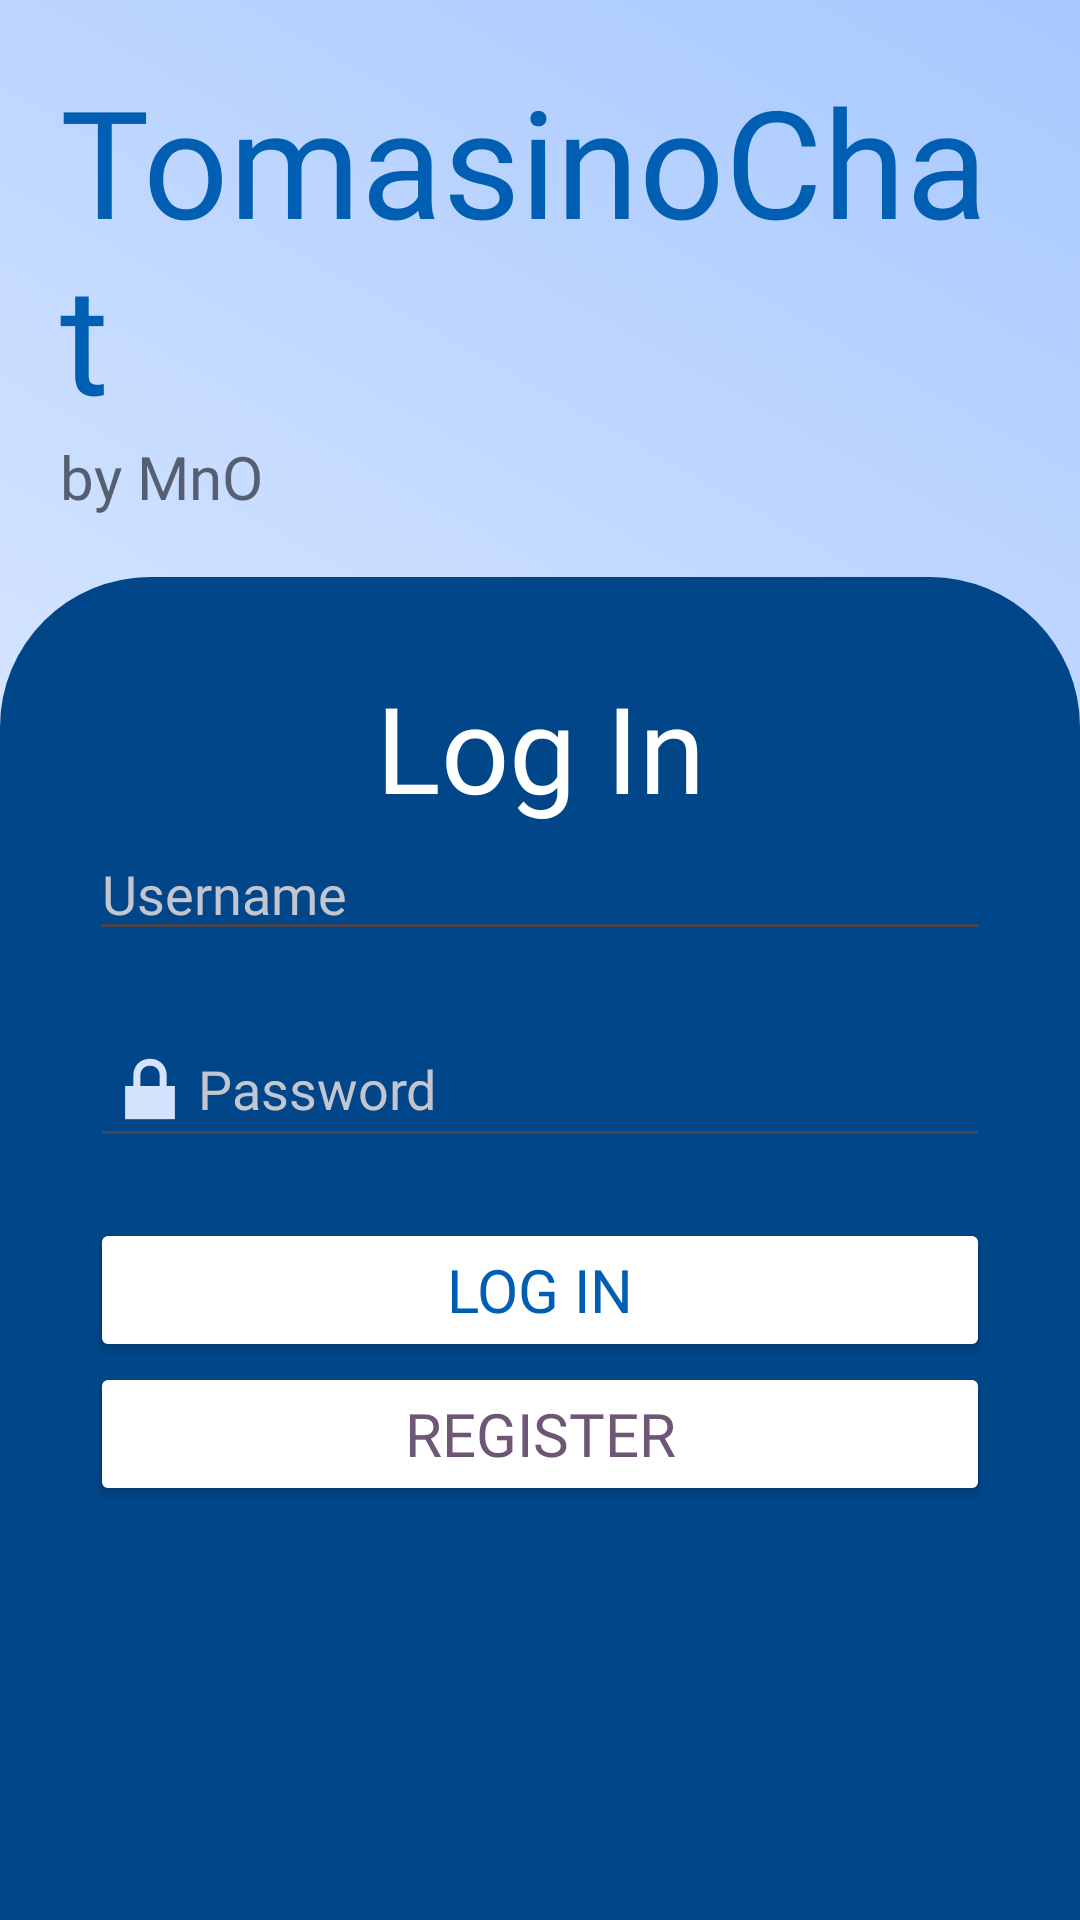

The Android layout XML behind this screen, and the referenced resources:
<!-- AndroidManifest.xml: application theme Theme.FinalFinalProject -->
<!-- res/layout/login_activity.xml -->
<?xml version="1.0" encoding="utf-8"?>
<LinearLayout xmlns:android="http://schemas.android.com/apk/res/android"
    xmlns:app="http://schemas.android.com/apk/res-auto"
    xmlns:tools="http://schemas.android.com/tools"
    android:id="@+id/gradientBackground"
    android:layout_width="match_parent"
    android:layout_height="match_parent"
    android:background="@drawable/grad_list"
    android:orientation="vertical"
    tools:context=".ui.LoginActivity">

    <TextView
        android:layout_width="wrap_content"
        android:layout_height="wrap_content"
        android:fontFamily="@font/roboto_mono_bold"
        android:paddingHorizontal="20dp"
        android:paddingTop="20dp"
        android:text="TomasinoChat"
        android:textColor="@color/md_theme_light_primary"
        android:textSize="50sp" />

    <TextView
        android:layout_width="wrap_content"
        android:layout_height="wrap_content"
        android:layout_marginBottom="20dp"
        android:fontFamily="@font/anaheim"
        android:paddingHorizontal="20dp"
        android:text="by MnO"
        android:textColor="@color/md_theme_light_secondary"
        android:textSize="20sp" />

    <LinearLayout
        android:layout_width="match_parent"
        android:layout_height="wrap_content"
        android:layout_weight="1"
        android:background="@drawable/main_container"
        android:orientation="vertical"
        android:padding="30dp">

        <TextView
            android:layout_width="match_parent"
            android:layout_height="wrap_content"
            android:fontFamily="@font/anaheim"
            android:text="Log In"
            android:textAlignment="center"
            android:textColor="@color/md_theme_light_onPrimary"
            android:textSize="40sp" />

        <EditText
            android:id="@+id/etLoginUsername"
            android:layout_width="match_parent"
            android:layout_height="wrap_content"
            android:layout_marginBottom="20dp"
            android:drawableLeft="@drawable/ic_android_black_24dp"
            android:drawablePadding="5dp"
            android:drawableTint="@color/md_theme_dark_onPrimaryContainer"
            android:ems="10"
            android:fontFamily="@font/roboto_mono"
            android:hint="Username"
            android:inputType="textEmailAddress"
            android:textColor="@color/md_theme_light_onPrimary"
            android:textColorHint="@color/md_theme_dark_onSurfaceVariant" />

        <EditText
            android:id="@+id/etLoginPassword"
            android:layout_width="match_parent"
            android:layout_height="wrap_content"
            android:layout_marginBottom="20dp"
            android:drawableLeft="@android:drawable/ic_lock_lock"
            android:drawableTint="@color/md_theme_dark_onPrimaryContainer"
            android:ems="10"
            android:fontFamily="@font/roboto_mono"
            android:hint="Password"
            android:inputType="textPassword"
            android:textColor="@color/md_theme_light_onPrimary"
            android:textColorHint="@color/md_theme_dark_onSurfaceVariant" />

        <Button
            android:id="@+id/bLogin"
            android:layout_width="match_parent"
            android:layout_height="wrap_content"
            android:layout_gravity="center_horizontal"
            android:backgroundTint="@color/md_theme_light_onPrimary"
            android:fontFamily="@font/roboto_mono_bold"
            android:onClick="login"
            android:text="Log In"
            android:textColor="@color/md_theme_light_primary"
            android:textSize="20sp" />

        <Button
            android:id="@+id/bRegister"
            android:layout_width="match_parent"
            android:layout_height="wrap_content"
            android:layout_gravity="center_horizontal"
            android:backgroundTint="@color/md_theme_light_onTertiary"
            android:fontFamily="@font/roboto_mono_bold"
            android:onClick="signupRedirect"
            android:text="Register"
            android:textColor="@color/md_theme_light_tertiary"
            android:textSize="20sp" />
    </LinearLayout>


</LinearLayout>
<!-- resources referenced by this layout -->
<resources>
  <color name="md_theme_dark_onPrimaryContainer">#D5E3FF</color>
  <color name="md_theme_dark_onSurfaceVariant">#C4C6CF</color>
  <color name="md_theme_light_onPrimary">#FFFFFF</color>
  <color name="md_theme_light_onTertiary">#FFFFFF</color>
  <color name="md_theme_light_primary">#005EB3</color>
  <color name="md_theme_light_secondary">#555F71</color>
  <color name="md_theme_light_tertiary">#6E5675</color>
  <!-- drawable grad_list (drawable) -->
  <?xml version="1.0" encoding="utf-8"?>
  <animation-list xmlns:android="http://schemas.android.com/apk/res/android">
      <item
          android:drawable="@drawable/grad1"
          android:duration="500"/>
      <item
          android:drawable="@drawable/grad2"
          android:duration="500"/>
      <item
          android:drawable="@drawable/grad3"
          android:duration="500"/>
  </animation-list>
  <!-- drawable main_container (drawable) -->
  <?xml version="1.0" encoding="utf-8"?>
  <shape xmlns:android="http://schemas.android.com/apk/res/android">
      <solid android:color="@color/md_theme_dark_primaryContainer"/>
      <corners
          android:topLeftRadius="50dp"
          android:topRightRadius="50dp"/>
  </shape>
  <style name="Theme.FinalFinalProject" parent="Base.Theme.FinalFinalProject" />
  <!-- drawable grad1 (drawable) -->
  <?xml version="1.0" encoding="utf-8"?>
  <selector xmlns:android="http://schemas.android.com/apk/res/android">
      <item>
          <shape>
              <gradient
                  android:angle="225"
                  android:startColor="@color/md_theme_dark_primary"
                  android:endColor="@color/md_theme_light_onPrimary"
                  />
          </shape>
      </item>
  </selector>
  <!-- drawable grad3 (drawable) -->
  <?xml version="1.0" encoding="utf-8"?>
  <selector xmlns:android="http://schemas.android.com/apk/res/android">
      <item>
          <shape>
              <gradient
                  android:angle="180"
                  android:startColor="@color/md_theme_dark_tertiary"
                  android:endColor="@color/md_theme_light_onPrimary"
                  />
          </shape>
      </item>
  </selector>
  <color name="md_theme_dark_primaryContainer">#004689</color>
  <color name="md_theme_dark_primary">#A7C8FF</color>
  <color name="md_theme_dark_onSecondaryContainer">#D9E3F8</color>
  <color name="md_theme_dark_tertiary">#DBBCE1</color>
  <color name="md_theme_light_primaryContainer">#D5E3FF</color>
  <color name="md_theme_light_onPrimaryContainer">#001B3C</color>
  <color name="md_theme_light_onSecondary">#FFFFFF</color>
  <color name="md_theme_light_secondaryContainer">#D9E3F8</color>
  <color name="md_theme_light_onSecondaryContainer">#121C2B</color>
  <color name="md_theme_light_tertiaryContainer">#F8D8FE</color>
  <color name="md_theme_light_onTertiaryContainer">#28132F</color>
  <color name="md_theme_light_error">#BA1A1A</color>
  <color name="md_theme_light_errorContainer">#FFDAD6</color>
  <color name="md_theme_light_onError">#FFFFFF</color>
  <color name="md_theme_light_onErrorContainer">#410002</color>
  <color name="md_theme_light_background">#FDFBFF</color>
  <color name="md_theme_light_onBackground">#1A1C1E</color>
  <color name="md_theme_light_surface">#FDFBFF</color>
  <color name="md_theme_light_onSurface">#1A1C1E</color>
  <color name="md_theme_light_surfaceVariant">#E0E2EC</color>
  <color name="md_theme_light_onSurfaceVariant">#43474E</color>
  <color name="md_theme_light_outline">#74777F</color>
  <color name="md_theme_light_inverseOnSurface">#F1F0F4</color>
  <color name="md_theme_light_inverseSurface">#2F3033</color>
  <color name="md_theme_light_inversePrimary">#A7C8FF</color>
</resources>
